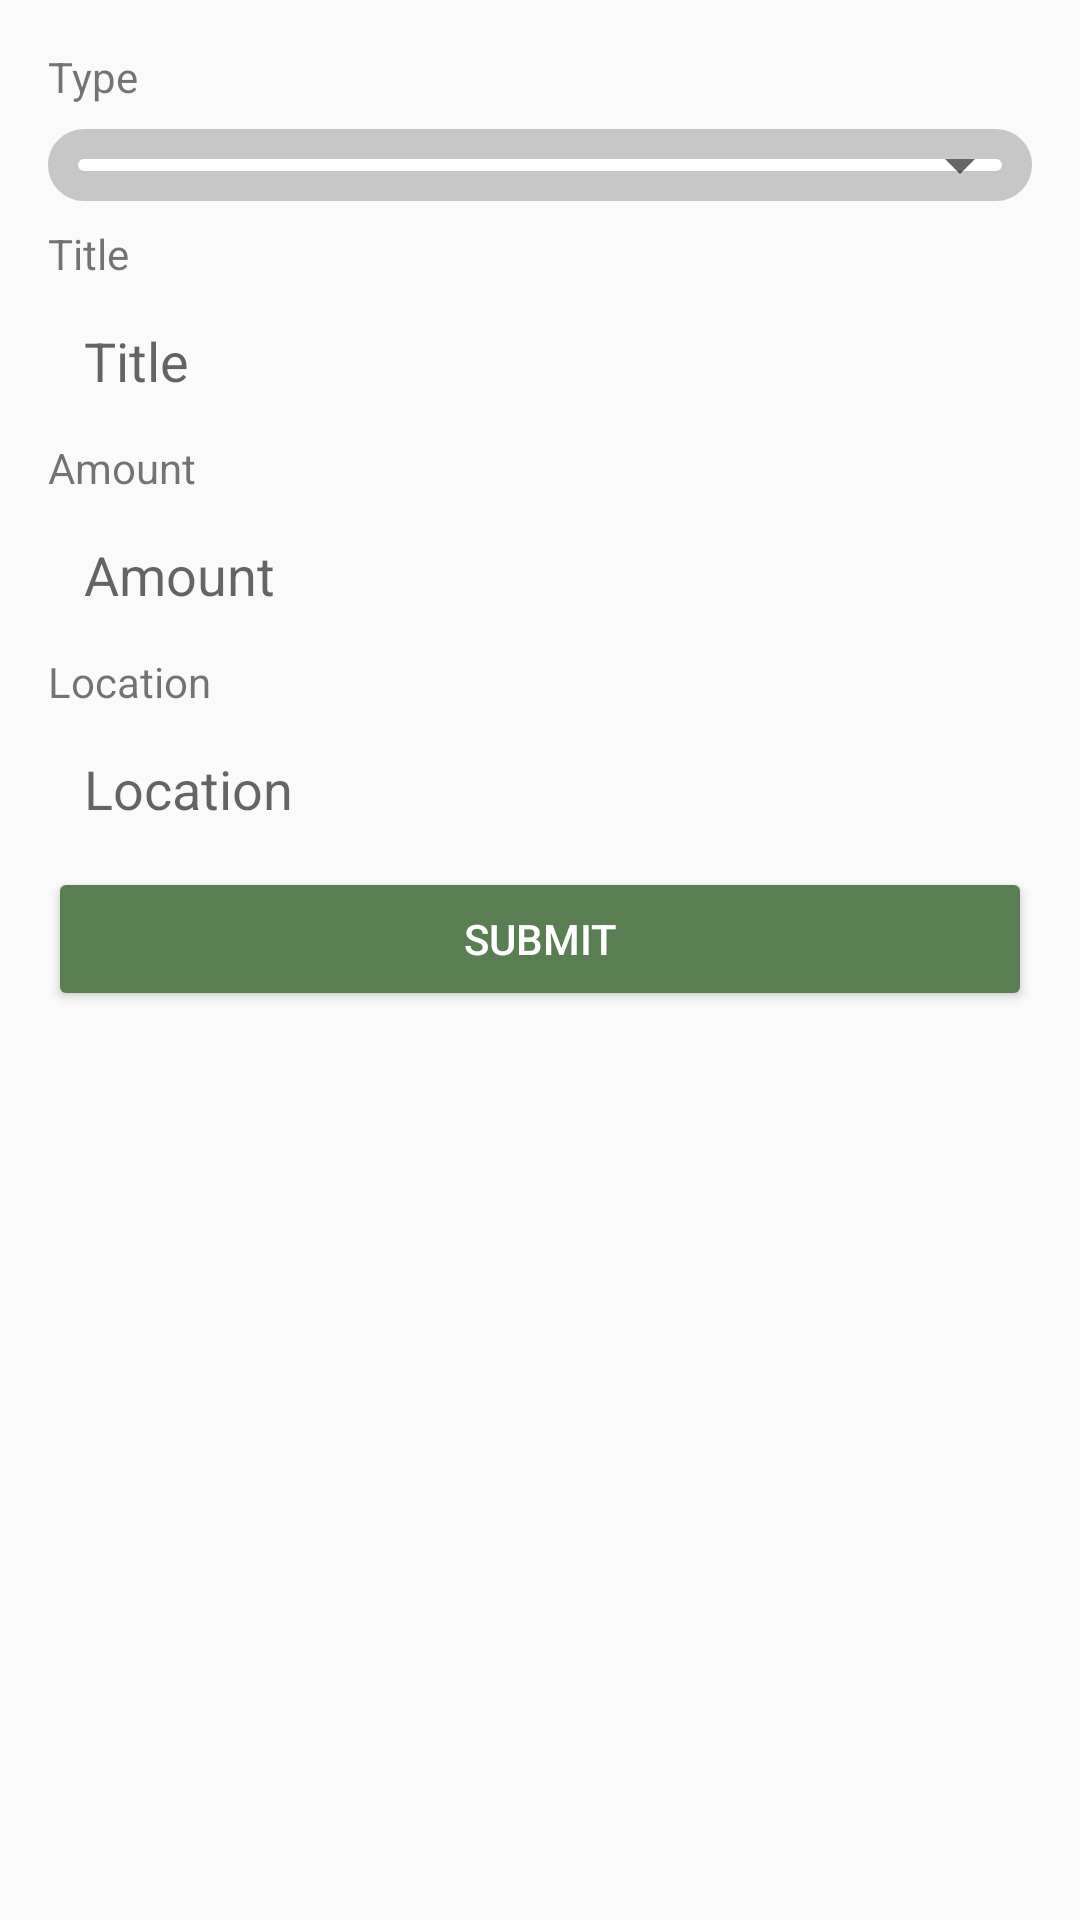

Here is an Android app screen rendered from its layout file. Give the layout XML and the strings, colors and styles it references.
<!-- AndroidManifest.xml: application theme Theme.BondoMan -->
<!-- res/layout/activity_add_transaksi.xml -->
<?xml version="1.0" encoding="utf-8"?>
<ScrollView
    xmlns:android="http://schemas.android.com/apk/res/android"
    xmlns:app="http://schemas.android.com/apk/res-auto"
    android:layout_width="match_parent"
    android:layout_height="match_parent">
    <LinearLayout

        android:layout_width="match_parent"
        android:layout_height="match_parent"
        android:orientation="vertical"
        android:padding="16dp">

        <TextView
            android:id="@+id/textViewTypeLabel"
            android:layout_width="wrap_content"
            android:layout_height="wrap_content"
            android:text="Type"
            android:layout_marginBottom="8dp"
            android:layout_alignParentTop="true"
            android:layout_alignParentStart="true" />

        <RelativeLayout
            android:layout_width="match_parent"
            android:layout_height="wrap_content"
            android:background="@drawable/spinner_enabled"
            android:backgroundTint="@color/brown_1"
            android:layout_marginBottom="8dp">
            <Spinner
                android:id="@+id/spinnerCategory"
                android:layout_width="match_parent"
                android:layout_height="wrap_content"
                style="@style/Widget.AppCompat.DropDownItem.Spinner"
                android:textSize="18sp"
                android:paddingVertical="6dp"
                android:paddingHorizontal="12dp"
                />
        </RelativeLayout>



        <TextView
            android:id="@+id/textViewTitleLabel"
            android:layout_width="wrap_content"
            android:layout_height="wrap_content"
            android:text="Title"
            android:layout_marginBottom="8dp"
            android:layout_alignParentTop="true"
            android:layout_alignParentStart="true" />

        <EditText
            android:id="@+id/editTextTitle"
            android:layout_width="match_parent"
            android:layout_height="wrap_content"
            android:background="@drawable/edittext_enabled"
            android:paddingVertical="6dp"
            android:paddingHorizontal="12dp"
            android:layout_marginBottom="8dp"
            android:hint="Title" />

        <TextView
            android:id="@+id/textViewAmountLabel"
            android:layout_width="wrap_content"
            android:layout_height="wrap_content"
            android:text="Amount"
            android:layout_marginBottom="8dp"
            android:layout_alignParentTop="true"
            android:layout_alignParentStart="true" />

        <EditText
            android:id="@+id/editTextAmount"
            android:layout_width="match_parent"
            android:layout_height="wrap_content"
            android:background="@drawable/edittext_enabled"
            android:inputType="numberDecimal"
            android:paddingVertical="6dp"
            android:paddingHorizontal="12dp"
            android:layout_marginBottom="8dp"
            android:hint="Amount" />

        <TextView
            android:id="@+id/textViewLocationLabel"
            android:layout_width="wrap_content"
            android:layout_height="wrap_content"
            android:text="Location"
            android:layout_marginBottom="8dp"
            android:layout_alignParentTop="true"
            android:layout_alignParentStart="true" />

        <EditText
            android:id="@+id/editTextLocation"
            android:layout_width="match_parent"
            android:layout_height="wrap_content"
            android:background="@drawable/edittext_enabled"
            android:paddingVertical="6dp"
            android:paddingHorizontal="12dp"
            android:layout_marginBottom="8dp"
            android:hint="Location" />


        <Space
            android:layout_width="match_parent"
            android:layout_height="0dp"
            android:layout_weight="1"/>


        <Button
            android:id="@+id/buttonSubmit"
            android:layout_width="match_parent"
            android:layout_height="wrap_content"
            android:text="Submit"
            android:backgroundTint="@color/green"
            android:textColor="@color/white"
            app:layout_constraintStart_toStartOf="parent"
            app:layout_constraintEnd_toEndOf="parent"
            app:layout_constraintBottom_toBottomOf="parent" />


    </LinearLayout>

</ScrollView>
<!-- resources referenced by this layout -->
<resources>
  <color name="green">#597E52</color>
  <color name="white">#FFFFFFFF</color>
  <!-- drawable spinner_enabled (drawable) -->
  <?xml version="1.0" encoding="utf-8"?>
  <shape xmlns:android="http://schemas.android.com/apk/res/android"
      android:shape="rectangle">
      <solid android:color="#FFFFFF" />
      <stroke
          android:width="10dp"
          android:color="#C7C7C7" />
      <corners android:radius="8dp" />
  </shape>
  <style name="Theme.BondoMan" parent="Theme.AppCompat.Light.NoActionBar" />
</resources>
